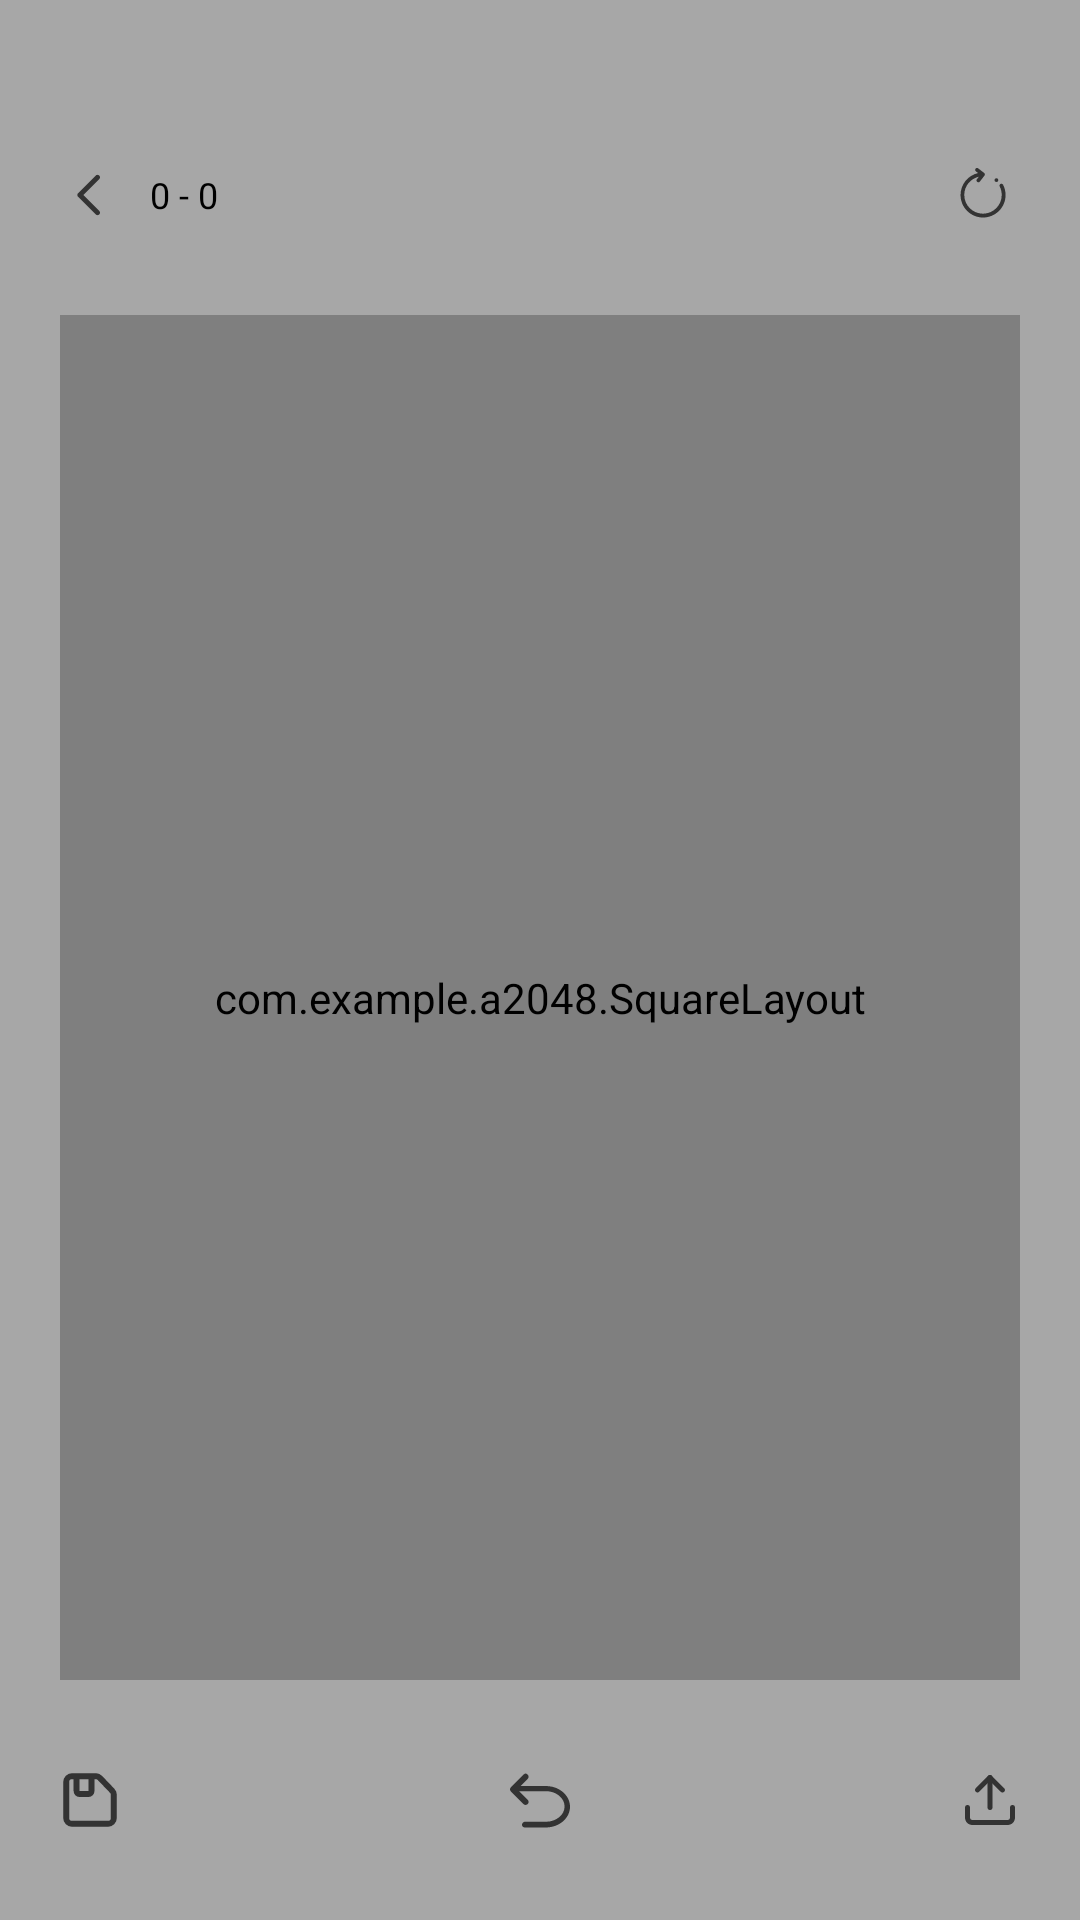

Here is an Android app screen rendered from its layout file. Give the layout XML and the strings, colors and styles it references.
<!-- AndroidManifest.xml: application theme Theme._2048 -->
<!-- res/layout/testpage.xml -->
<?xml version="1.0" encoding="utf-8"?>
<RelativeLayout xmlns:android="http://schemas.android.com/apk/res/android"
    xmlns:app="http://schemas.android.com/apk/res-auto"
    android:layout_width="match_parent"
    android:layout_height="match_parent"
    android:orientation="vertical">

    
    <com.example.a2048.BlurBGImageView
        android:id="@+id/background_view_to_blur"
        android:layout_width="match_parent"
        android:layout_height="match_parent"
        android:scaleType="centerCrop"
        android:src="@drawable/bg1" />

    
    <View
        android:layout_width="match_parent"
        android:layout_height="match_parent"
        android:background="#50FFFFFF" />

    

    
    <RelativeLayout
        android:id="@+id/top_buttons_container"
        android:layout_width="match_parent"
        android:layout_height="@dimen/top_buttons_container_height"
        android:layout_alignParentTop="true"
        android:layout_marginTop="@dimen/top_buttons_container_marginTop"
        android:padding="@dimen/top_buttons_container_padding">

        
        <ImageButton
            android:id="@+id/button_return"
            android:layout_width="40dp"
            android:layout_height="match_parent"
            android:layout_alignParentStart="true"
            android:background="@android:color/transparent"
            android:scaleType="centerInside"
            android:src="@drawable/icon_return" />

        
        <TextView
            android:id="@+id/text_move"
            android:layout_width="wrap_content"
            android:layout_height="match_parent"
            android:layout_toEndOf="@id/button_return"
            android:gravity="center"
            android:text="@string/_0"
            android:textColor="#000000"
            android:textSize="12sp" />

        <TextView
            android:id="@+id/text_intervals"
            android:layout_width="wrap_content"
            android:layout_height="match_parent"
            android:layout_toEndOf="@id/text_move"
            android:gravity="center"
            android:text=" - "
            android:textColor="#000000"
            android:textSize="12sp" />

        <TextView
            android:id="@+id/text_status"
            android:layout_width="wrap_content"
            android:layout_height="match_parent"
            android:layout_toEndOf="@id/text_intervals"
            android:gravity="center"
            android:text="@string/_0"
            android:textColor="#000000"
            android:textSize="12sp" />

        
        <ImageButton
            android:id="@+id/button_rank"
            android:layout_width="0dp"
            android:layout_height="match_parent"
            android:layout_alignParentEnd="true"
            android:background="@android:color/transparent"
            android:scaleType="centerInside"
            android:src="@drawable/icon_rank" />

        
        <ImageButton
            android:id="@+id/button_restart"
            android:layout_width="@dimen/top_buttons_container_width"
            android:layout_height="match_parent"
            android:layout_toLeftOf="@id/button_rank"
            android:background="@android:color/transparent"
            android:scaleType="centerInside"
            android:src="@drawable/icon_restart" />

        <TextView
            android:id="@+id/button_note_text"
            android:layout_width="0dp"
            android:layout_height="match_parent"
            android:layout_toLeftOf="@id/button_restart"
            android:width="50dp"
            android:gravity="center"
            android:text="1"
            android:textColor="#000000" />

        <ImageView
            android:id="@+id/button_note_img"
            android:layout_width="35dp"
            android:layout_height="match_parent"
            android:layout_toLeftOf="@id/button_note_text"
            android:scaleType="centerInside" />

    </RelativeLayout>

    
    <RelativeLayout
        android:id="@+id/middle_container"
        android:layout_width="match_parent"
        android:layout_height="match_parent"
        android:layout_above="@id/bottom_buttons_container"
        android:layout_below="@id/top_buttons_container"
        android:orientation="vertical"
        android:padding="@dimen/game_page_padding">


        <LinearLayout
            android:layout_width="match_parent"
            android:layout_height="wrap_content"
            android:layout_above="@id/view_game_box"
            android:layout_alignParentTop="true"
            android:gravity="center_horizontal"
            android:orientation="vertical">

            <TextView
                android:id="@+id/top_text"
                android:layout_width="wrap_content"
                android:layout_height="wrap_content"
                android:text="得分"
                android:textColor="#000000"
                android:textSize="15sp" />

            <TextView
                android:id="@+id/text_score"
                android:layout_width="wrap_content"
                android:layout_height="wrap_content"
                android:text="0"
                android:textColor="#000000"
                android:textSize="40sp" />

        </LinearLayout>


        <com.example.a2048.SquareLayout
            android:id="@+id/view_game_box"
            android:layout_width="match_parent"
            android:layout_height="match_parent"
            android:layout_centerInParent="true">



                <com.example.a2048.GameView
                    android:id="@+id/grid_game_view"
                    android:layout_width="match_parent"
                    android:layout_height="match_parent"
                    android:useDefaultMargins="false" />



        </com.example.a2048.SquareLayout>


    </RelativeLayout>

    
    <RelativeLayout
        android:id="@+id/bottom_buttons_container"
        android:layout_width="match_parent"
        android:layout_height="@dimen/bottom_buttons_container_height"
        android:layout_alignParentBottom="true"
        android:layout_marginBottom="@dimen/bottom_buttons_container_marginBottom"
        android:padding="10dp">

        <ImageButton
            android:id="@+id/button_save"
            android:layout_width="40dp"
            android:layout_height="wrap_content"
            android:layout_alignParentStart="true"
            android:background="@android:color/transparent"
            android:scaleType="centerInside"
            android:src="@drawable/icon_save" />

        <ImageButton
            android:id="@+id/button_revoke"
            android:layout_width="40dp"
            android:layout_height="wrap_content"
            android:layout_centerInParent="true"
            android:background="@android:color/transparent"
            android:scaleType="centerInside"
            android:src="@drawable/icon_revoke" />

        <ImageButton
            android:id="@+id/button_load"
            android:layout_width="40dp"
            android:layout_height="wrap_content"
            android:layout_alignParentEnd="true"
            android:background="@android:color/transparent"
            android:scaleType="centerInside"
            android:src="@drawable/icon_load" />

    </RelativeLayout>

</RelativeLayout>
<!-- resources referenced by this layout -->
<resources>
  <dimen name="bottom_buttons_container_height">40dp</dimen>
  <dimen name="bottom_buttons_container_marginBottom">20dp</dimen>
  <dimen name="game_page_padding"> 20dp </dimen>
  <dimen name="top_buttons_container_height">40dp</dimen>
  <dimen name="top_buttons_container_marginTop">45dp</dimen>
  <dimen name="top_buttons_container_padding">10dp</dimen>
  <dimen name="top_buttons_container_width">45dp</dimen>
  <!-- drawable icon_rank (drawable) -->
  <vector xmlns:android="http://schemas.android.com/apk/res/android"
      android:width="200dp"
      android:height="200dp"
      android:viewportWidth="1024"
      android:viewportHeight="1024">
    <path
        android:pathData="M335.1,395v429.2H140V395H335.1m39,-78h-273.1c-21.5,0 -39,17.5 -39,39v507.2c0,21.5 17.5,39 39,39h273.1c21.5,0 39,-17.5 39,-39V355.9c0,-21.5 -17.5,-39 -39,-39z"
        android:fillColor="@color/button_icon"/>
    <path
        android:pathData="M610,199.9v624.3H415V199.9h195.1m39,-78h-273.1c-21.5,0 -39,17.5 -39,39v702.3c0,21.5 17.5,39 39,39h273.1c21.5,0 39,-17.5 39,-39V160.9c0,-21.5 -17.5,-39 -39,-39z"
        android:fillColor="@color/button_icon"/>
    <path
        android:pathData="M884,590v234.1H688.9V590h195.1M923,512h-273.1c-21.5,0 -39,17.5 -39,39v312.1c0,21.5 17.5,39 39,39h273.1c21.5,0 39,-17.5 39,-39V551C962,529.5 944.5,512 923,512z"
        android:fillColor="@color/button_icon"/>
  </vector>
  <!-- drawable icon_return (drawable) -->
  <vector xmlns:android="http://schemas.android.com/apk/res/android"
      android:width="200dp"
      android:height="200dp"
      android:viewportWidth="1024"
      android:viewportHeight="1024">
    <path
        android:pathData="M398.8,512l271.4,271.4c16.9,16.9 16.9,43.5 0,60.4 -16.9,16.9 -43.5,16.9 -60.4,0l-301.6,-301.6c-16.9,-16.9 -16.9,-43.5 0,-60.4l301.6,-301.6c16.9,-16.9 43.5,-16.9 60.4,0 16.9,16.9 16.9,43.5 0,60.4l-271.4,271.4z"
        android:fillColor="@color/button_icon"/>
  </vector>
  <!-- drawable icon_revoke (drawable) -->
  <vector xmlns:android="http://schemas.android.com/apk/res/android"
      android:width="200dp"
      android:height="200dp"
      android:viewportWidth="1024"
      android:viewportHeight="1024">
    <path
        android:fillColor="@color/button_icon"
        android:pathData="M614.4,273.9H179.2l122.9,-122.9c20.5,-20.5 20.5,-51.2 0,-71.7a49.5,49.5 0,0 0,-71.7 0L15.4,294.4C5.1,304.6 0,320 0,330.2c0,15.4 5.1,25.6 15.4,35.8L230.4,581.1c20.5,20.5 51.2,20.5 71.7,0 20.5,-20.5 20.5,-51.2 0,-71.7L153.6,361h460.8c174.1,0 317.4,117.8 317.4,261.1S788.5,883.2 614.4,883.2H250.9c-25.6,5.1 -46.1,25.6 -46.1,51.2s20.5,46.1 46.1,46.1H614.4c225.3,0 409.6,-158.7 409.6,-353.3 0,-194.6 -184.3,-353.3 -409.6,-353.3z"/>
  </vector>
  <!-- drawable icon_save (drawable) -->
  <vector xmlns:android="http://schemas.android.com/apk/res/android"
      android:width="200dp"
      android:height="200dp"
      android:viewportWidth="1024"
      android:viewportHeight="1024">
    <path
        android:pathData="M486.6,156.1h101.7v203.4a101.7,101.7 0,0 1,-101.7 101.7h-152.5a101.7,101.7 0,0 1,-101.7 -101.7v-203.4h101.7v203.4h152.5zM206.9,54.4L610.1,54.4a152.5,152.5 0,0 1,108.8 47.3l208.5,217.6a152.5,152.5 0,0 1,42.2 105.2v392.5a152.5,152.5 0,0 1,-152.5 152.5h-610.1a152.5,152.5 0,0 1,-152.5 -152.5v-610.1a152.5,152.5 0,0 1,152.5 -152.5zM206.9,156.1a50.8,50.8 0,0 0,-50.8 50.8v610.1a50.8,50.8 0,0 0,50.8 50.8h610.1a50.8,50.8 0,0 0,50.8 -50.8L867.9,424.5a50.8,50.8 0,0 0,-14.2 -35.1L645.7,171.9a50.8,50.8 0,0 0,-35.6 -15.8z"
        android:fillColor="@color/button_icon"/>
  </vector>
  <string name="_0">0</string>
  <style name="Theme._2048" parent="Base.Theme._2048" />
  <color name="button_icon">#333333</color>
  <style name="Base.Theme._2048" parent="Theme.Material3.DayNight.NoActionBar">
          
          
      </style>
</resources>
